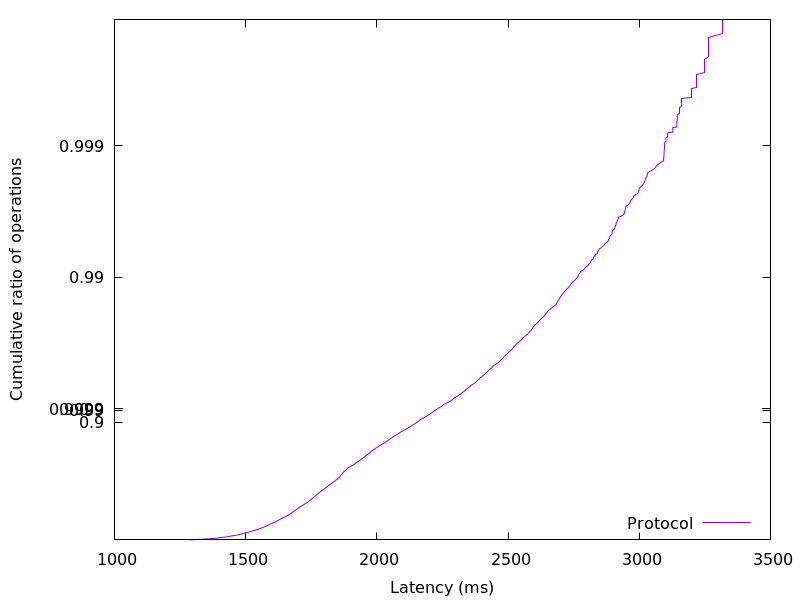

Source data for this figure (header and first rows):
1284.53632, 0.01
1331, 0.02
1365, 0.03
1388, 0.04
1405, 0.05
1425, 0.06
1438, 0.07
1451, 0.08
1466, 0.09
1477, 0.1
1487, 0.11
1495, 0.12
1505, 0.13
1514, 0.14
1523, 0.15
1532, 0.16
1541, 0.17
1549, 0.18
1556, 0.19
1563, 0.2
1570, 0.21
1576, 0.22
1582, 0.23
1588, 0.24
1594, 0.25
1601, 0.26
1608, 0.27
1614, 0.28
1619, 0.29
1625, 0.3
1632, 0.31
1638, 0.32
1644, 0.33
1651, 0.34
1657, 0.35
1663, 0.36
1668, 0.37
1674, 0.38
1679, 0.39
1684, 0.4
1689, 0.41
1694, 0.42
1700, 0.43
1704, 0.44
1710, 0.45
1717, 0.46
1724, 0.47
1731, 0.48
1738, 0.49
1743, 0.5
1748, 0.51
1754, 0.52
1759, 0.53
1765, 0.54
1770, 0.55
1776, 0.56
1782, 0.57
1789, 0.58
1797, 0.59
1805, 0.6
1811, 0.61
... 298 more rows
